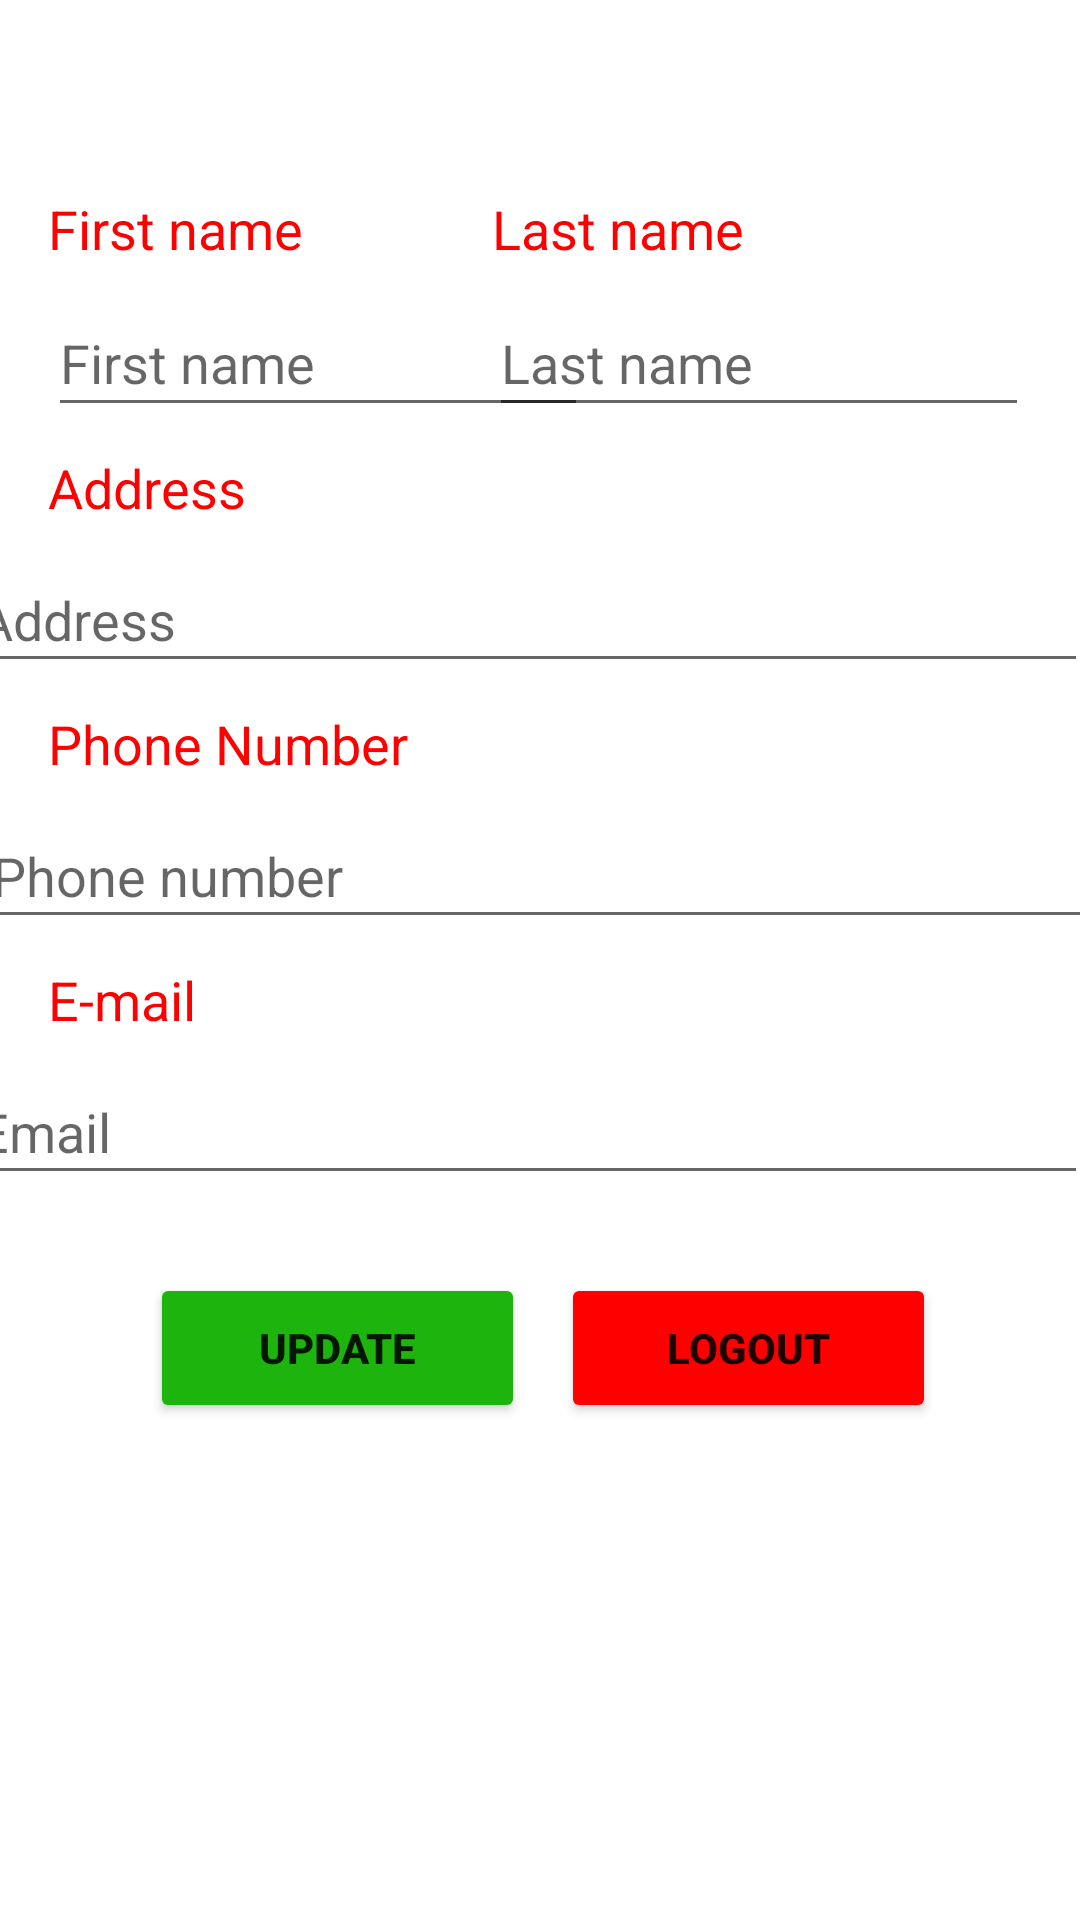

This screen was rendered from an Android layout file. Write that file and the resources it references.
<!-- AndroidManifest.xml: application theme Theme.QualityReads -->
<!-- res/layout/fragment_user_account.xml -->
<?xml version="1.0" encoding="utf-8"?>
<androidx.constraintlayout.widget.ConstraintLayout xmlns:android="http://schemas.android.com/apk/res/android"
    xmlns:app="http://schemas.android.com/apk/res-auto"
    xmlns:tools="http://schemas.android.com/tools"
    android:id="@+id/userAccountLayout"
    android:layout_width="match_parent"
    android:layout_height="match_parent"
    tools:context=".UserSession.UserAccount">

    <TextView
        android:id="@+id/textView26"
        android:layout_width="wrap_content"
        android:layout_height="wrap_content"
        android:layout_marginStart="16dp"
        android:layout_marginTop="64dp"
        android:text="@string/firstNameLbl"
        android:textColor="#FF0000"
        android:textSize="18sp"
        app:layout_constraintStart_toStartOf="parent"
        app:layout_constraintTop_toTopOf="parent" />

    <TextView
        android:id="@+id/textView28"
        android:layout_width="wrap_content"
        android:layout_height="wrap_content"
        android:layout_marginStart="16dp"
        android:layout_marginTop="8dp"
        android:text="@string/addressLbl"
        android:textColor="#FF0000"
        android:textSize="18sp"
        app:layout_constraintStart_toStartOf="parent"
        app:layout_constraintTop_toBottomOf="@+id/firstNameUpdt" />

    <TextView
        android:id="@+id/textView29"
        android:layout_width="wrap_content"
        android:layout_height="wrap_content"
        android:layout_marginStart="16dp"
        android:layout_marginTop="8dp"
        android:text="@string/phoneNumberLbl"
        android:textColor="#FF0000"
        android:textSize="18sp"
        app:layout_constraintStart_toStartOf="parent"
        app:layout_constraintTop_toBottomOf="@+id/addressUpdt" />

    <TextView
        android:id="@+id/textView30"
        android:layout_width="wrap_content"
        android:layout_height="wrap_content"
        android:layout_marginStart="16dp"
        android:layout_marginTop="8dp"
        android:text="@string/emailLbl"
        android:textColor="#FF0000"
        android:textSize="18sp"
        app:layout_constraintStart_toStartOf="parent"
        app:layout_constraintTop_toBottomOf="@+id/phoneNumberUpdt" />

    <TextView
        android:id="@+id/textView27"
        android:layout_width="wrap_content"
        android:layout_height="wrap_content"
        android:layout_marginEnd="112dp"
        android:text="@string/lastNameLbl"
        android:textColor="#FF0000"
        android:textSize="18sp"
        app:layout_constraintBaseline_toBaselineOf="@+id/textView26"
        app:layout_constraintEnd_toEndOf="parent" />

    <EditText
        android:id="@+id/firstNameUpdt"
        android:layout_width="180dp"
        android:layout_height="46dp"
        android:layout_marginStart="16dp"
        android:layout_marginTop="8dp"
        android:ems="10"
        android:hint="First name"
        android:inputType="textPersonName"
        android:text="@string/firstNameEdt"
        app:layout_constraintStart_toStartOf="parent"
        app:layout_constraintTop_toBottomOf="@+id/textView26" />

    <EditText
        android:id="@+id/lastNameUpdt"
        android:layout_width="180dp"
        android:layout_height="46dp"
        android:layout_marginEnd="17dp"
        android:ems="10"
        android:hint="Last name"
        android:inputType="textPersonName"
        android:text="@string/lastNameEdt"
        app:layout_constraintBaseline_toBaselineOf="@+id/firstNameUpdt"
        app:layout_constraintEnd_toEndOf="parent" />

    <EditText
        android:id="@+id/addressUpdt"
        android:layout_width="374dp"
        android:layout_height="45dp"
        android:layout_marginStart="16dp"
        android:layout_marginTop="8dp"
        android:layout_marginEnd="16dp"
        android:ems="10"
        android:hint="Address"
        android:inputType="textPersonName"
        android:text="@string/addressEdt"
        app:layout_constraintEnd_toEndOf="parent"
        app:layout_constraintHorizontal_bias="0.6"
        app:layout_constraintStart_toStartOf="parent"
        app:layout_constraintTop_toBottomOf="@+id/textView28" />

    <EditText
        android:id="@+id/emailUpdt"
        android:layout_width="374dp"
        android:layout_height="45dp"
        android:layout_marginStart="16dp"
        android:layout_marginTop="8dp"
        android:layout_marginEnd="16dp"
        android:ems="10"
        android:hint="Email"
        android:inputType="textPersonName"
        android:text="@string/emailEdt"
        app:layout_constraintEnd_toEndOf="parent"
        app:layout_constraintHorizontal_bias="0.6"
        app:layout_constraintStart_toStartOf="parent"
        app:layout_constraintTop_toBottomOf="@+id/textView30" />

    <Button
        android:id="@+id/updateProfileBtn"
        android:layout_width="125dp"
        android:layout_height="50dp"
        android:layout_marginStart="50dp"
        android:layout_marginTop="26dp"
        android:text="@string/updateCardBtn"
        android:textStyle="bold"
        app:backgroundTint="#1DB40D"
        app:layout_constraintStart_toStartOf="parent"
        app:layout_constraintTop_toBottomOf="@+id/emailUpdt" />

    <EditText
        android:id="@+id/phoneNumberUpdt"
        android:layout_width="374dp"
        android:layout_height="45dp"
        android:layout_marginStart="16dp"
        android:layout_marginTop="8dp"
        android:layout_marginEnd="16dp"
        android:ems="10"
        android:hint="Phone number"
        android:inputType="phone"
        app:layout_constraintEnd_toEndOf="parent"
        app:layout_constraintStart_toStartOf="parent"
        app:layout_constraintTop_toBottomOf="@+id/textView29" />

    <EditText
        android:id="@+id/uidUpdt"
        android:layout_width="0dp"
        android:layout_height="0dp"
        android:layout_marginStart="395dp"
        android:layout_marginEnd="16dp"
        android:ems="10"
        android:inputType="textPersonName"
        app:layout_constraintEnd_toEndOf="parent"
        app:layout_constraintHorizontal_bias="0.5"
        app:layout_constraintStart_toStartOf="parent"
        app:layout_constraintTop_toBottomOf="@+id/updateProfileBtn" />

    <Button
        android:id="@+id/logOut"
        android:layout_width="125dp"
        android:layout_height="50dp"
        android:layout_marginTop="26dp"
        android:layout_marginEnd="48dp"
        android:text="@string/logOut"
        android:textStyle="bold"
        app:backgroundTint="#FF0000"
        app:layout_constraintEnd_toEndOf="parent"
        app:layout_constraintTop_toBottomOf="@+id/emailUpdt" />

</androidx.constraintlayout.widget.ConstraintLayout>
<!-- resources referenced by this layout -->
<resources>
  <string name="addressEdt" />
  <string name="addressLbl">Address</string>
  <string name="emailEdt" />
  <string name="emailLbl">E-mail</string>
  <string name="firstNameEdt" />
  <string name="firstNameLbl">First name</string>
  <string name="lastNameEdt" />
  <string name="lastNameLbl">Last name</string>
  <string name="logOut">LOGOUT</string>
  <string name="phoneNumberLbl">Phone Number</string>
  <string name="updateCardBtn">Update</string>
  <style name="Theme.QualityReads" parent="Theme.MaterialComponents.DayNight.NoActionBar">
          
          <item name="colorPrimary">@color/navBtnColor</item>
          <item name="colorPrimaryVariant">@color/purple_700</item>
          <item name="colorOnPrimary">@color/white</item>
          
          <item name="colorSecondary">@color/teal_200</item>
          <item name="colorSecondaryVariant">@color/teal_700</item>
          <item name="colorOnSecondary">@color/black</item>
          
          <item name="android:statusBarColor" tools:targetApi="l">?attr/colorPrimaryVariant</item>
          
      </style>
  <color name="navBtnColor">#FF3030</color>
  <color name="purple_700">#FF3700B3</color>
  <color name="white">#FFFFFFFF</color>
  <color name="teal_200">#FF03DAC5</color>
  <color name="teal_700">#FF018786</color>
  <color name="black">#FF000000</color>
</resources>
